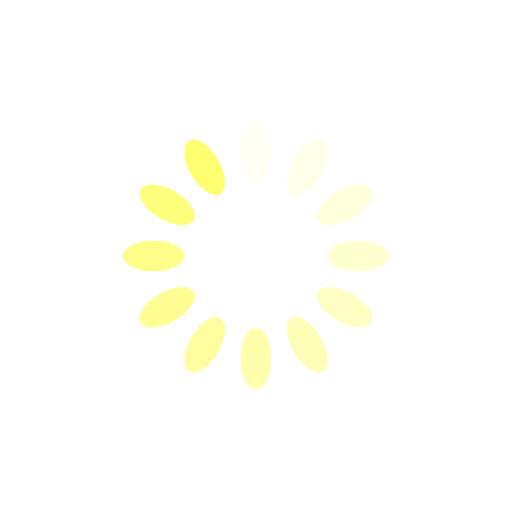
t = 0.00 s
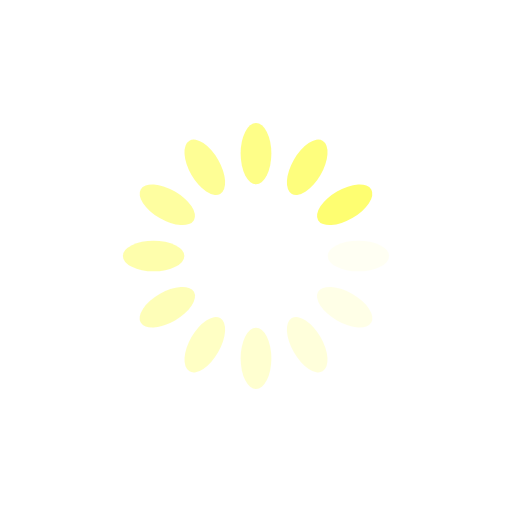
t = 0.25 s
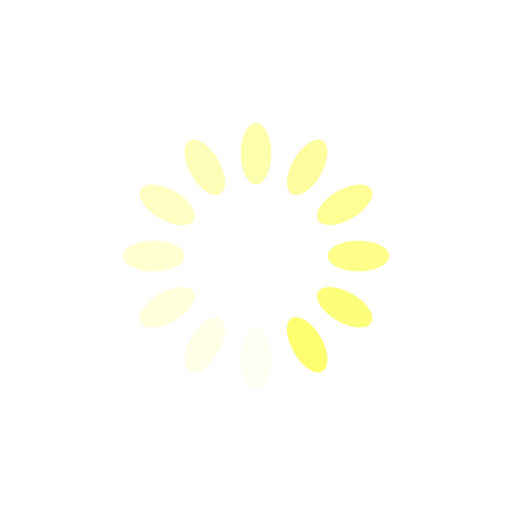
t = 0.50 s
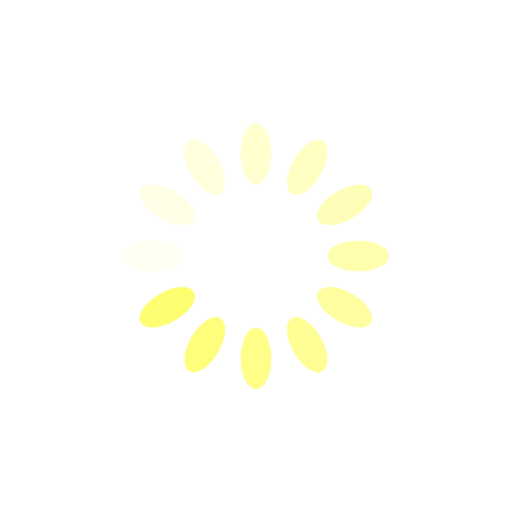
t = 0.75 s

The animated SVG that drew these frames (rendered in a browser with its animation timeline set to each time). Animation: 12 SMIL elements (animate=12); one cycle of 1.00 s, repeats indefinitely.

<?xml version="1.0" encoding="utf-8"?>
<svg xmlns="http://www.w3.org/2000/svg" xmlns:xlink="http://www.w3.org/1999/xlink" style="margin: auto; background: none; display: block; shape-rendering: auto;" width="200px" height="200px" viewBox="0 0 100 100" preserveAspectRatio="xMidYMid">
<g transform="rotate(0 50 50)">
  <rect x="47" y="24" rx="3" ry="6" width="6" height="12" fill="#fefe71">
    <animate attributeName="opacity" values="1;0" keyTimes="0;1" dur="1s" begin="-0.9166666666666666s" repeatCount="indefinite"></animate>
  </rect>
</g><g transform="rotate(30 50 50)">
  <rect x="47" y="24" rx="3" ry="6" width="6" height="12" fill="#fefe71">
    <animate attributeName="opacity" values="1;0" keyTimes="0;1" dur="1s" begin="-0.8333333333333334s" repeatCount="indefinite"></animate>
  </rect>
</g><g transform="rotate(60 50 50)">
  <rect x="47" y="24" rx="3" ry="6" width="6" height="12" fill="#fefe71">
    <animate attributeName="opacity" values="1;0" keyTimes="0;1" dur="1s" begin="-0.75s" repeatCount="indefinite"></animate>
  </rect>
</g><g transform="rotate(90 50 50)">
  <rect x="47" y="24" rx="3" ry="6" width="6" height="12" fill="#fefe71">
    <animate attributeName="opacity" values="1;0" keyTimes="0;1" dur="1s" begin="-0.6666666666666666s" repeatCount="indefinite"></animate>
  </rect>
</g><g transform="rotate(120 50 50)">
  <rect x="47" y="24" rx="3" ry="6" width="6" height="12" fill="#fefe71">
    <animate attributeName="opacity" values="1;0" keyTimes="0;1" dur="1s" begin="-0.5833333333333334s" repeatCount="indefinite"></animate>
  </rect>
</g><g transform="rotate(150 50 50)">
  <rect x="47" y="24" rx="3" ry="6" width="6" height="12" fill="#fefe71">
    <animate attributeName="opacity" values="1;0" keyTimes="0;1" dur="1s" begin="-0.5s" repeatCount="indefinite"></animate>
  </rect>
</g><g transform="rotate(180 50 50)">
  <rect x="47" y="24" rx="3" ry="6" width="6" height="12" fill="#fefe71">
    <animate attributeName="opacity" values="1;0" keyTimes="0;1" dur="1s" begin="-0.4166666666666667s" repeatCount="indefinite"></animate>
  </rect>
</g><g transform="rotate(210 50 50)">
  <rect x="47" y="24" rx="3" ry="6" width="6" height="12" fill="#fefe71">
    <animate attributeName="opacity" values="1;0" keyTimes="0;1" dur="1s" begin="-0.3333333333333333s" repeatCount="indefinite"></animate>
  </rect>
</g><g transform="rotate(240 50 50)">
  <rect x="47" y="24" rx="3" ry="6" width="6" height="12" fill="#fefe71">
    <animate attributeName="opacity" values="1;0" keyTimes="0;1" dur="1s" begin="-0.25s" repeatCount="indefinite"></animate>
  </rect>
</g><g transform="rotate(270 50 50)">
  <rect x="47" y="24" rx="3" ry="6" width="6" height="12" fill="#fefe71">
    <animate attributeName="opacity" values="1;0" keyTimes="0;1" dur="1s" begin="-0.16666666666666666s" repeatCount="indefinite"></animate>
  </rect>
</g><g transform="rotate(300 50 50)">
  <rect x="47" y="24" rx="3" ry="6" width="6" height="12" fill="#fefe71">
    <animate attributeName="opacity" values="1;0" keyTimes="0;1" dur="1s" begin="-0.08333333333333333s" repeatCount="indefinite"></animate>
  </rect>
</g><g transform="rotate(330 50 50)">
  <rect x="47" y="24" rx="3" ry="6" width="6" height="12" fill="#fefe71">
    <animate attributeName="opacity" values="1;0" keyTimes="0;1" dur="1s" begin="0s" repeatCount="indefinite"></animate>
  </rect>
</g>
<!-- [ldio] generated by https://loading.io/ --></svg>